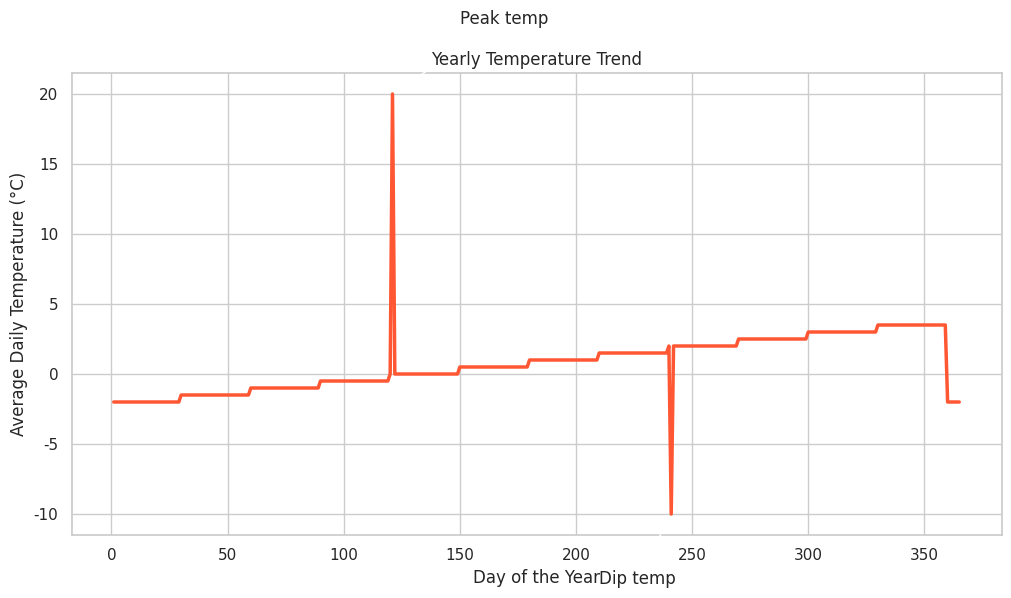

Generate this figure with matplotlib:

import seaborn as sns
import pandas as pd
import matplotlib.pyplot as plt

# Generate a DataFrame with the data
data = {
    'Day': [i for i in range(1, 366)],
    'Average_Temperature_C': [-2 + 0.5 * ((i // 30) % 12) for i in range(1, 366)]
}

# Custom adjustments for the data to follow the given requirement
data['Average_Temperature_C'][120] = 20  # A peak in the data for illustration
data['Average_Temperature_C'][240] = -10 # A dip in the data for illustration

df = pd.DataFrame(data)

# Set the aesthetic style of the plots
sns.set_theme(style="whitegrid")

# Create and size the seaborn lineplot
plt.figure(figsize=(12, 6))
plot = sns.lineplot(x='Day', y='Average_Temperature_C', data=df, linewidth=2.5, color="#FF5733")

# Annotate a specific point with a peak temperature
plt.annotate('Peak temp', 
             xy=(121, df.loc[120, 'Average_Temperature_C']), 
             xycoords='data',
             xytext=(150, 25),
             textcoords='data',
             arrowprops=dict(arrowstyle="->",
                             connectionstyle="arc3"),
             )

# Annotate a specific point with a dip temperature
plt.annotate('Dip temp', 
             xy=(241, df.loc[240, 'Average_Temperature_C']), 
             xycoords='data',
             xytext=(210, -15),
             textcoords='data',
             arrowprops=dict(arrowstyle="->",
                             connectionstyle="arc3"),
             )

# Set the title and labels
plt.title('Yearly Temperature Trend')
plt.xlabel('Day of the Year')
plt.ylabel('Average Daily Temperature (°C)')

# Show the plot
plt.show()
